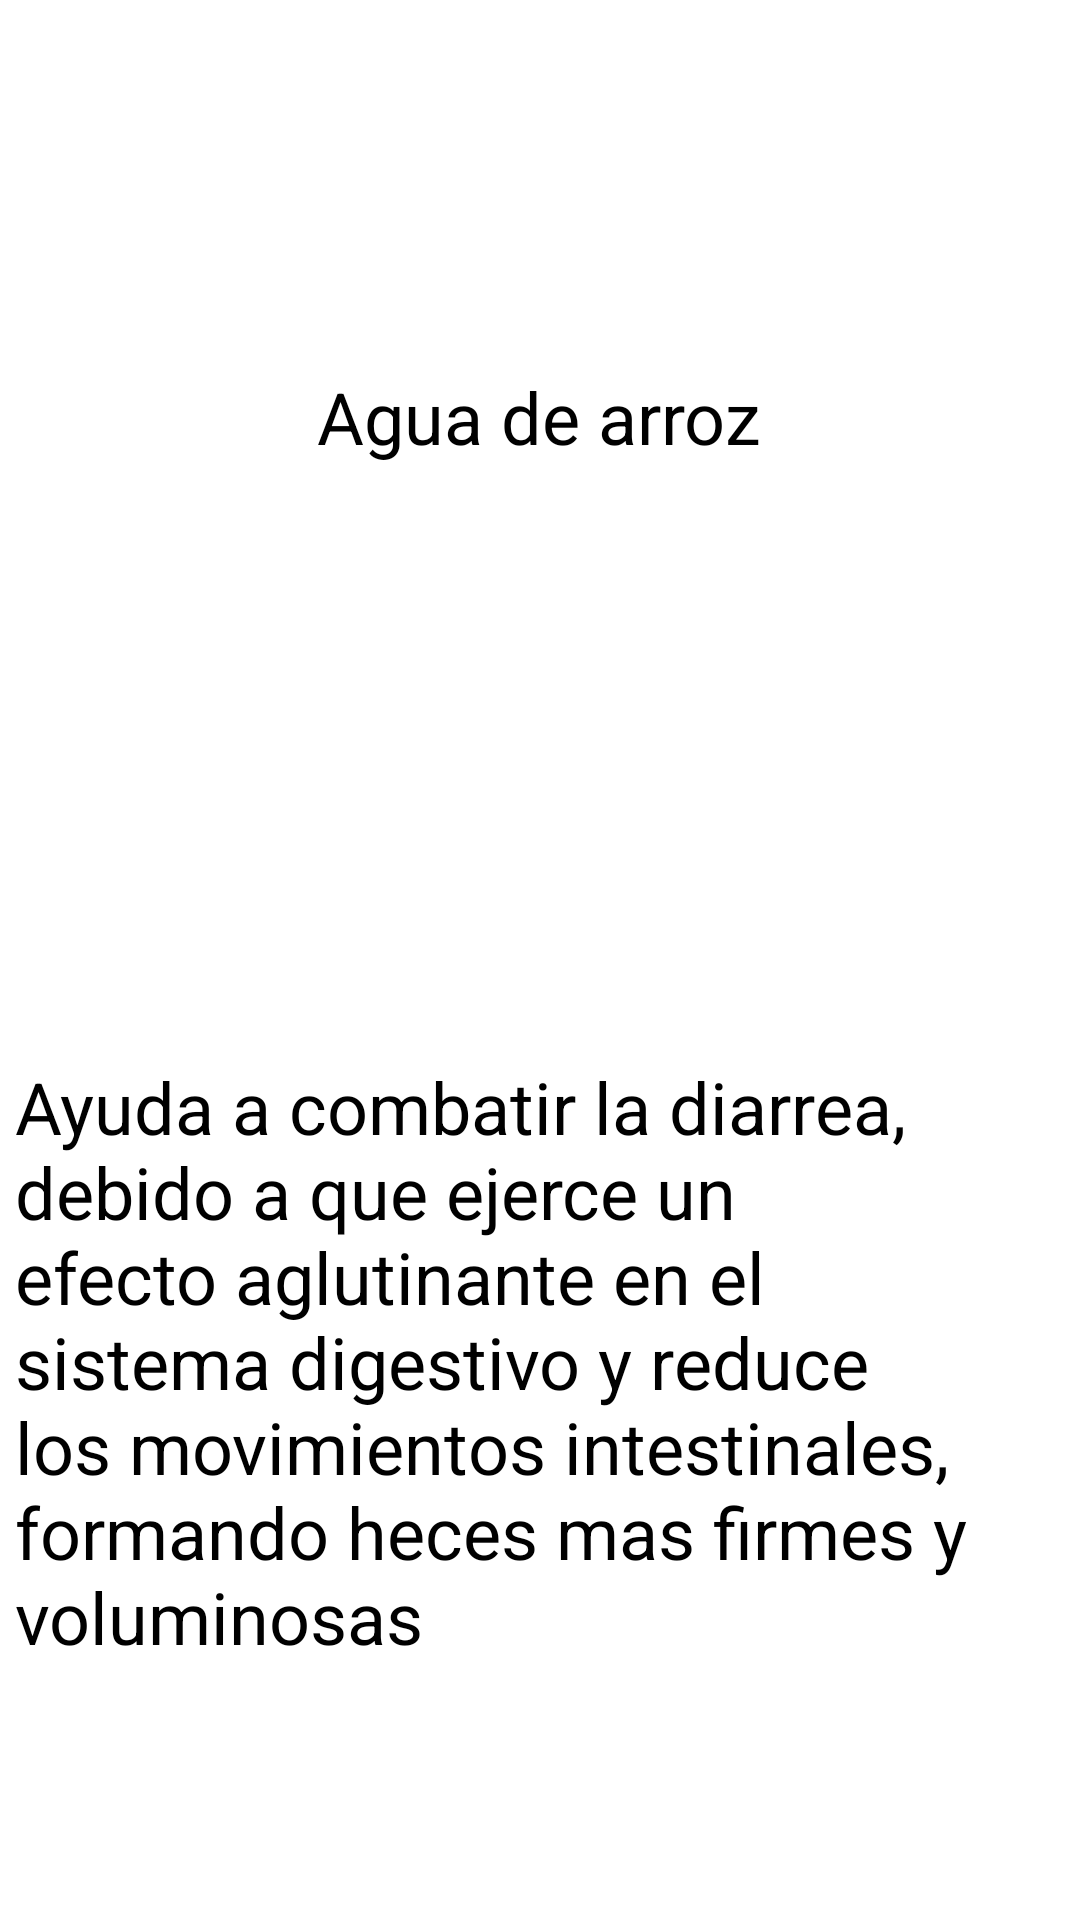

Here is an Android app screen rendered from its layout file. Give the layout XML and the strings, colors and styles it references.
<!-- AndroidManifest.xml: application theme Theme.Homedi -->
<!-- res/layout/dolordeestomago1.xml -->
<?xml version="1.0" encoding="utf-8"?>
<androidx.constraintlayout.widget.ConstraintLayout xmlns:android="http://schemas.android.com/apk/res/android"
    xmlns:app="http://schemas.android.com/apk/res-auto"
    xmlns:tools="http://schemas.android.com/tools"
    android:layout_width="match_parent"
    android:layout_height="match_parent"
    android:background="#FFFFFF"
    android:backgroundTint="#FFFFFF">

    <TextView
        android:id="@+id/textView13"
        android:layout_width="wrap_content"
        android:layout_height="wrap_content"
        android:text="Agua de arroz"
        android:textColor="#000000"
        android:textSize="24sp"
        app:layout_constraintBottom_toBottomOf="parent"
        app:layout_constraintEnd_toEndOf="parent"
        app:layout_constraintHorizontal_bias="0.498"
        app:layout_constraintStart_toStartOf="parent"
        app:layout_constraintTop_toTopOf="parent"
        app:layout_constraintVertical_bias="0.202" />

    <TextView
        android:id="@+id/textView14"
        android:layout_width="350dp"
        android:layout_height="274dp"
        android:text="Ayuda a combatir la diarrea, debido a que ejerce un efecto aglutinante en el sistema digestivo y reduce los movimientos intestinales, formando heces mas firmes y voluminosas"
        android:textColor="#000000"
        android:textSize="24sp"
        app:layout_constraintBottom_toBottomOf="parent"
        app:layout_constraintEnd_toEndOf="parent"
        app:layout_constraintHorizontal_bias="0.491"
        app:layout_constraintStart_toStartOf="parent"
        app:layout_constraintTop_toTopOf="parent"
        app:layout_constraintVertical_bias="0.964" />
</androidx.constraintlayout.widget.ConstraintLayout>
<!-- resources referenced by this layout -->
<resources>
  <style name="Theme.Homedi" parent="Theme.MaterialComponents.DayNight.DarkActionBar">
          
          <item name="colorPrimary">@color/purple_500</item>
          <item name="colorPrimaryVariant">@color/purple_700</item>
          <item name="colorOnPrimary">@color/white</item>
          
          <item name="colorSecondary">@color/teal_200</item>
          <item name="colorSecondaryVariant">@color/teal_700</item>
          <item name="colorOnSecondary">@color/black</item>
          
          <item name="android:statusBarColor">?attr/colorPrimaryVariant</item>
          
      </style>
  <!-- not gathered from this repository: default colours our renderer supplied (Android Studio template values) -->
  <color name="purple_500">#FF6200EE</color>
  <color name="purple_700">#FF3700B3</color>
  <color name="teal_200">#FF03DAC5</color>
  <color name="teal_700">#FF018786</color>
  <color name="black">#FF000000</color>
  <color name="white">#FFFFFFFF</color>
</resources>
